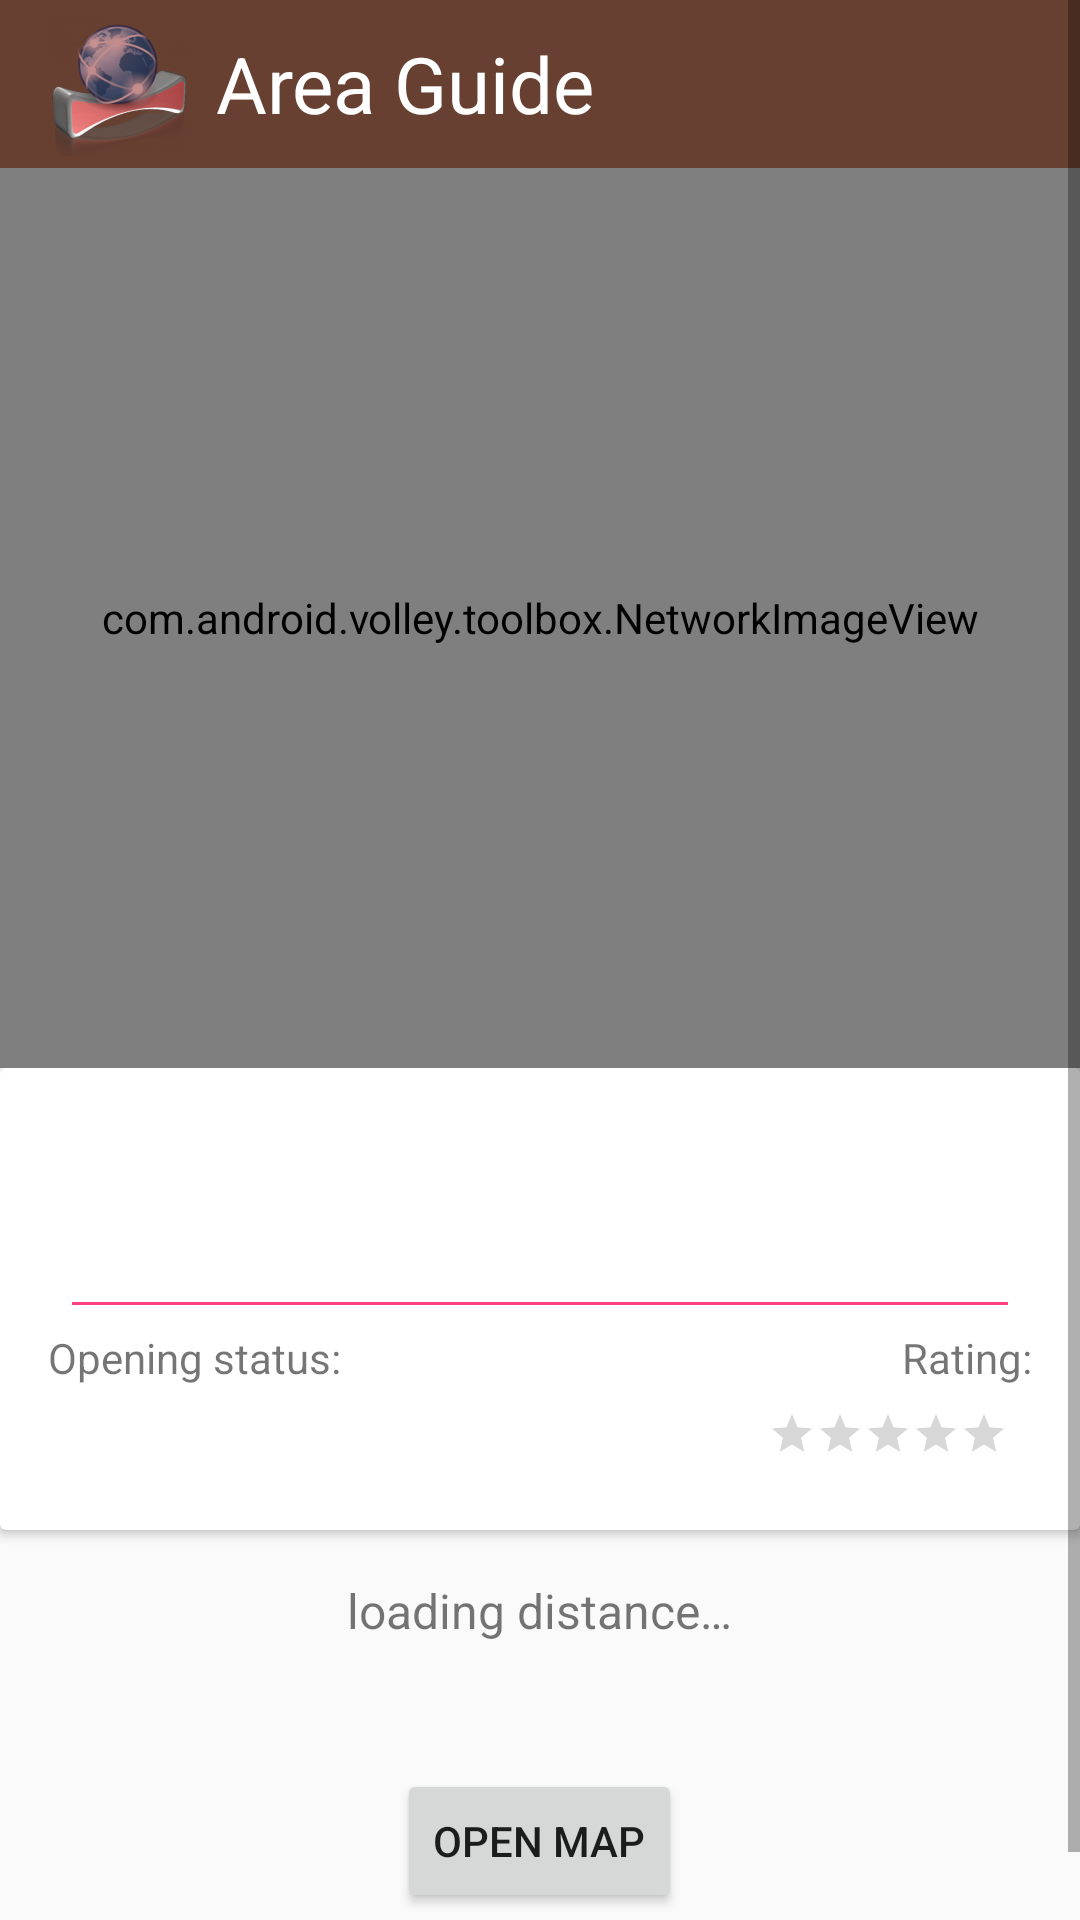

Here is an Android app screen rendered from its layout file. Give the layout XML and the strings, colors and styles it references.
<!-- AndroidManifest.xml: application theme AppTheme -->
<!-- res/layout/activity_spot.xml -->
<?xml version="1.0" encoding="utf-8"?>
<ScrollView xmlns:android="http://schemas.android.com/apk/res/android"
    xmlns:tools="http://schemas.android.com/tools"
    android:layout_width="match_parent"
    android:layout_height="match_parent">

    <LinearLayout
        android:layout_width="match_parent"
        android:layout_height="wrap_content"
        android:orientation="vertical"
        tools:context="com.ahtaya.chidozie.areaguide.SpotActivity">

        <include layout="@layout/toolbar"/>

        <com.android.volley.toolbox.NetworkImageView
            android:id="@+id/spot_image"
            android:layout_width="match_parent"
            android:layout_height="300dp"
            android:background="@drawable/noimage"
            android:adjustViewBounds="true"
            android:scaleType="centerCrop" />

        <LinearLayout
            android:layout_width="match_parent"
            android:layout_height="0dp"
            android:layout_weight="1"
            android:orientation="vertical">

            <android.support.v7.widget.CardView
                android:layout_width="match_parent"
                android:layout_height="wrap_content">

                <LinearLayout
                    android:layout_width="match_parent"
                    android:layout_height="wrap_content"
                    android:orientation="vertical"
                    android:padding="@dimen/dimen_16dp">

                    <TextView
                        android:id="@+id/spot_name"
                        android:layout_width="match_parent"
                        android:layout_height="wrap_content"
                        tools:text="New Shop"
                        android:textSize="@dimen/txt_26sp" />

                    <TextView
                        android:id="@+id/spot_vicinity"
                        android:layout_width="wrap_content"
                        android:layout_height="wrap_content"
                        android:layout_gravity="end"
                        android:textAlignment="viewEnd"
                        tools:text="Vicinity: Nsukka park" />

                    <View
                        android:layout_width="match_parent"
                        android:layout_height="1dp"
                        android:layout_margin="@dimen/dimen_8dp"
                        android:background="@color/colorAccent" />

                    <RelativeLayout
                        android:id="@+id/linlay"
                        android:layout_width="match_parent"
                        android:layout_height="wrap_content">

                        <TextView
                            android:id="@+id/opening_status"
                            android:layout_width="wrap_content"
                            android:layout_height="wrap_content"
                            android:text="@string/opening_status" />

                        <TextView
                            android:id="@+id/open_now"
                            android:layout_width="wrap_content"
                            android:layout_height="wrap_content"
                            android:layout_below="@id/opening_status"
                            android:gravity="center"
                            android:paddingStart="@dimen/dimen_16dp"
                            android:paddingEnd="@dimen/dimen_16dp"
                            tools:text="Open"
                            android:textSize="@dimen/txt_20sp" />

                        <TextView
                            android:id="@+id/rating_status"
                            android:layout_width="wrap_content"
                            android:layout_height="wrap_content"
                            android:layout_alignParentEnd="true"
                            android:text="@string/rating"
                            tools:ignore="RelativeOverlap" />

                        <RatingBar
                            android:id="@+id/rating_bar"
                            style="@style/Widget.AppCompat.RatingBar.Small"
                            android:layout_width="wrap_content"
                            android:layout_height="wrap_content"
                            android:isIndicator="true"
                            android:layout_alignParentEnd="true"
                            android:layout_below="@id/rating_status"
                            android:layout_margin="@dimen/dimen_8dp"
                            android:numStars="5" />

                    </RelativeLayout>

                </LinearLayout>

            </android.support.v7.widget.CardView>

            <TextView
                android:id="@+id/distance"
                android:layout_width="wrap_content"
                android:layout_height="wrap_content"
                android:layout_gravity="center"
                android:layout_margin="16dp"
                android:textSize="16sp"
                android:text="@string/loading_distance" />

            <Button
                android:id="@+id/open_map"
                android:layout_width="wrap_content"
                android:layout_height="wrap_content"
                android:layout_margin="26dp"
                android:layout_gravity="center"
                android:text="@string/open_map" />
        </LinearLayout>

    </LinearLayout>

</ScrollView>
<!-- res/layout/toolbar.xml (included above) -->
<?xml version="1.0" encoding="utf-8"?>
<android.support.v7.widget.Toolbar android:id="@+id/toolbar"
    android:background="@color/colorPrimary"
    app:theme="@style/Toolbar"
    android:layout_width="match_parent"
    android:layout_height="wrap_content"
    xmlns:android="http://schemas.android.com/apk/res/android"
    xmlns:app="http://schemas.android.com/apk/res-auto">

    <LinearLayout
        android:layout_width="match_parent"
        android:layout_height="wrap_content"
        android:orientation="horizontal"
        android:paddingStart="0dp"
        android:paddingEnd="16dp">
        <ImageView
            android:layout_width="48dp"
            android:layout_height="wrap_content"
            android:layout_marginEnd="@dimen/dimen_8dp"
            android:src="@mipmap/ic_launcher"
            android:contentDescription="@string/logo" />
        <TextView
            android:layout_width="0dp"
            android:layout_weight="1"
            android:layout_gravity="center"
            android:layout_height="wrap_content"
            android:textSize="26sp"
            android:textColor="@color/white"
            android:text="@string/app_name" />
        <ImageView
            android:id="@+id/about_ico"
            android:layout_width="wrap_content"
            android:layout_height="wrap_content"
            android:src="@drawable/about"
            android:layout_gravity="center"
            android:contentDescription="@string/about" />
    </LinearLayout>

</android.support.v7.widget.Toolbar>
<!-- resources referenced by this layout -->
<resources>
  <color name="colorAccent">#FF4081</color>
  <color name="colorPrimary">#684031</color>
  <color name="white">#fff</color>
  <dimen name="dimen_16dp">16dp</dimen>
  <dimen name="dimen_8dp">8dp</dimen>
  <dimen name="txt_20sp">20sp</dimen>
  <dimen name="txt_26sp">26sp</dimen>
  <!-- mipmap ic_launcher: png bitmap (mipmap-hdpi, 8517 bytes) -->
  <string name="about">About</string>
  <string name="app_name">Area Guide</string>
  <string name="loading_distance">loading distance…</string>
  <string name="logo">Logo</string>
  <string name="open_map">Open map</string>
  <string name="opening_status">Opening status:</string>
  <string name="rating">Rating:</string>
  <style name="Toolbar">
          <item name="android:textColorSecondary">@color/white</item>
      </style>
  <style name="AppTheme" parent="Theme.AppCompat.Light.NoActionBar">
          
          <item name="colorPrimary">@color/colorPrimary</item>
          <item name="colorPrimaryDark">@color/colorPrimaryDark</item>
          <item name="colorAccent">@color/colorAccent</item>
          <item name="android:actionMenuTextColor">@color/black</item>
      </style>
  <color name="colorPrimaryDark">#37221a</color>
  <color name="black">#000</color>
</resources>
